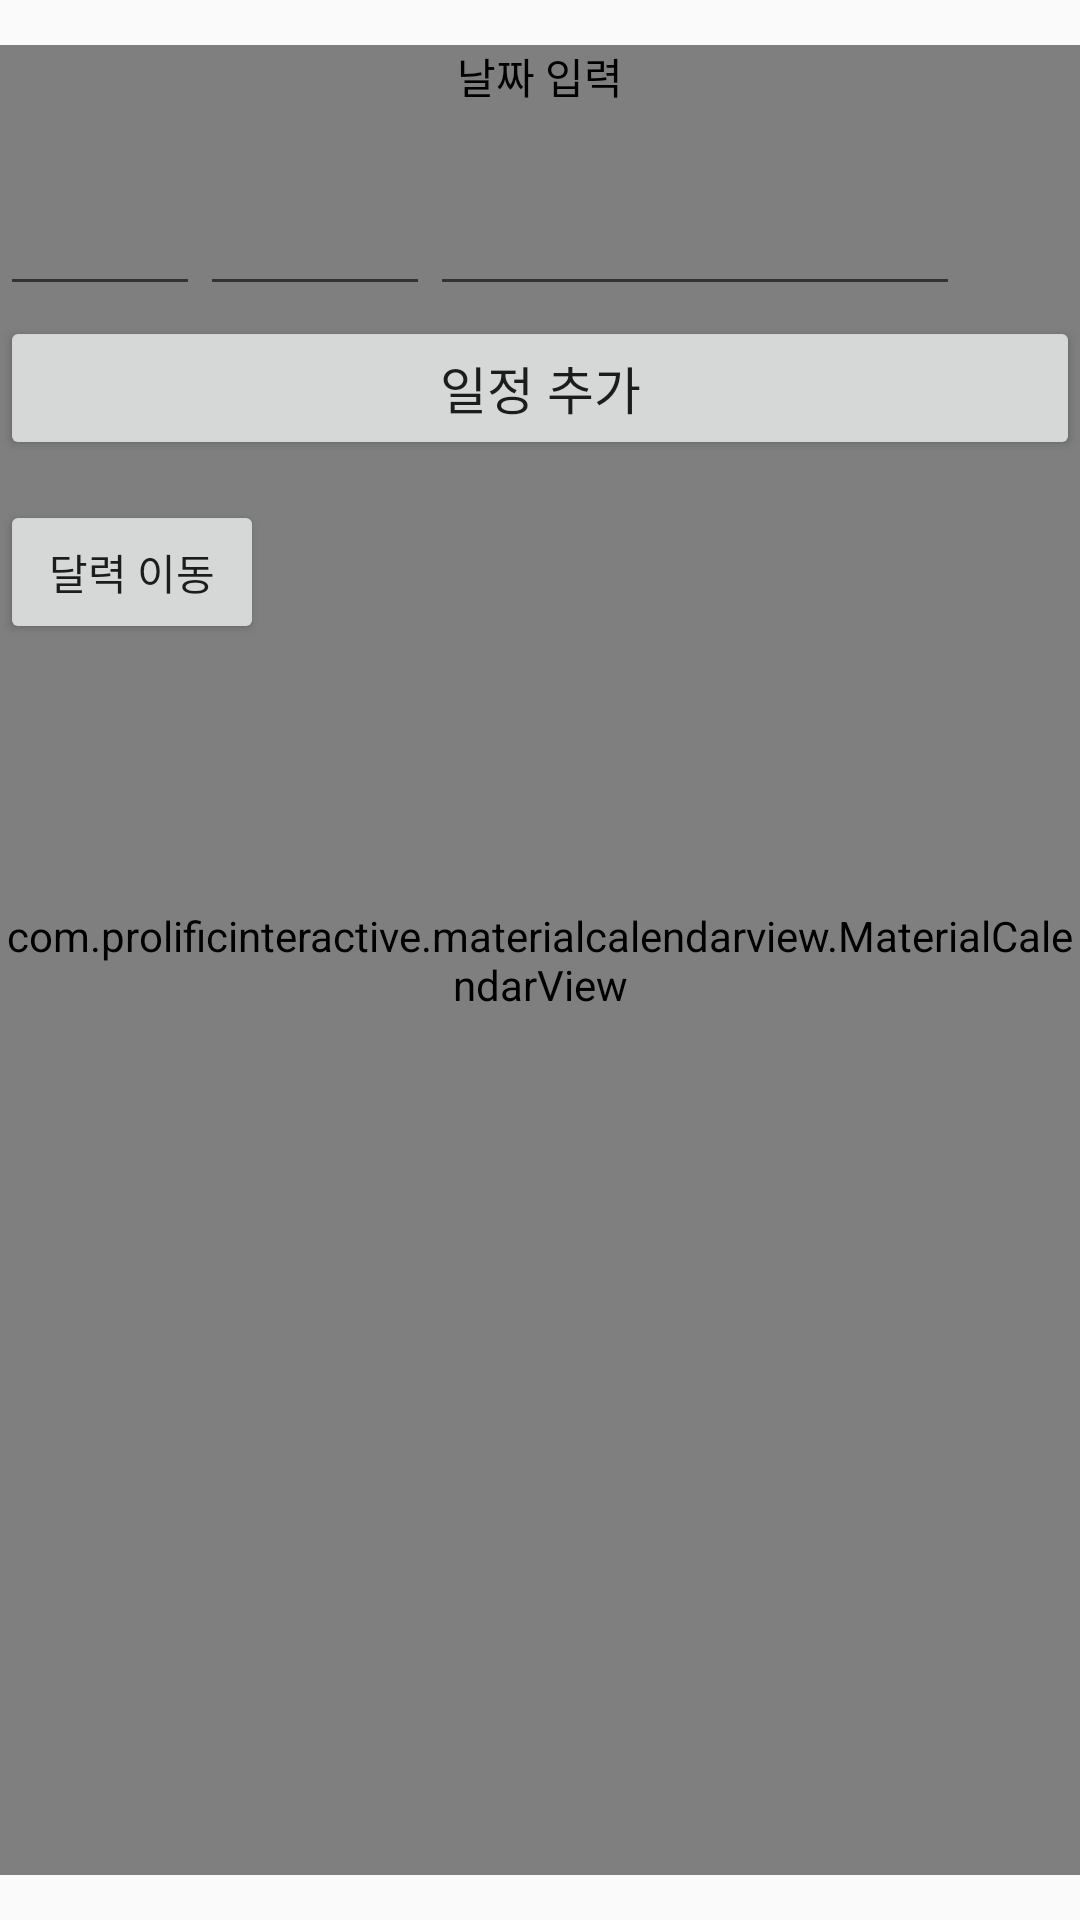

This screen was rendered from an Android layout file. Write that file and the resources it references.
<!-- AndroidManifest.xml: application theme AppTheme -->
<!-- res/layout/wtab3.xml -->
<?xml version="1.0" encoding="utf-8"?>
<RelativeLayout xmlns:android="http://schemas.android.com/apk/res/android"
    xmlns:app="http://schemas.android.com/apk/res-auto"
    xmlns:tools="http://schemas.android.com/tools"
    android:id="@+id/constraintLayout"
    android:layout_width="match_parent"
    android:layout_height="match_parent"
    android:orientation="vertical"
    tools:context="s2017s06.kr.hs.mirim.wearetoghther.MainActivity$PlaceholderFragment">

    <com.prolificinteractive.materialcalendarview.MaterialCalendarView
        xmlns:app="http://schemas.android.com/apk/res-auto"
        android:id="@+id/calendarView"
        android:layout_width="match_parent"
        android:layout_height="match_parent"
        android:layout_centerInParent="true"
        android:layout_marginTop="30dp"
        app:mcv_showOtherDates="all"
        app:mcv_selectionColor="#00F"
        />



    <TextView
        android:layout_width="match_parent"
        android:layout_height="wrap_content"
        android:id="@+id/dateTv"
        android:text="날짜 입력"
        android:gravity="center"
        android:padding="15dp"

        android:textColor="#000000"
        />
    <LinearLayout
        android:layout_below="@id/dateTv"
        android:id="@+id/cal_linear"
        android:layout_marginTop="30px"
        android:layout_marginBottom="10px"
        android:orientation="horizontal"
        android:layout_width="match_parent"
        android:layout_height="wrap_content">

        <EditText
            android:id="@+id/cal_wed1"
            android:layout_width="200px"
            android:layout_height="wrap_content" />
        <EditText
            android:id="@+id/cal_wed2"
            android:layout_width="230px"
            android:layout_height="wrap_content" />
        <EditText
            android:id="@+id/cal_wed3"
            android:layout_width="530px"
            android:layout_height="wrap_content" />
    </LinearLayout>

    <Button
        android:layout_marginBottom="40px"
        android:id="@+id/cal_plus_btn"
        android:layout_width="match_parent"
        android:layout_height="wrap_content"
        android:text="일정 추가"
        android:textSize="17dp"
        android:layout_below="@+id/cal_linear"
        />


    <ListView
        android:id="@+id/lv"
        android:layout_below="@+id/cal_plus_btn"
        android:layout_width="match_parent"
        android:layout_height="wrap_content"
        />

    <ListView
        android:id="@+id/lv2"
        android:layout_below="@+id/lv"
        android:layout_width="match_parent"
        android:layout_height="wrap_content"/>

    <Button
        android:id="@+id/cal_button"
        android:layout_width="wrap_content"
        android:layout_height="wrap_content"
        android:layout_below="@+id/lv2"
        android:text="달력 이동"
        />

</RelativeLayout>
<!-- resources referenced by this layout -->
<resources>
  <style name="AppTheme" parent="Theme.AppCompat.Light.DarkActionBar">
          
          <item name="colorPrimary">@color/colorPrimary</item>
          <item name="colorPrimaryDark">@color/colorPrimaryDark</item>
          <item name="colorAccent">@color/colorAccent</item>
      </style>
  <color name="colorPrimary">#2d4c9a</color>
  <color name="colorPrimaryDark">#2d4c9a</color>
  <color name="colorAccent">#ffffff</color>
</resources>
